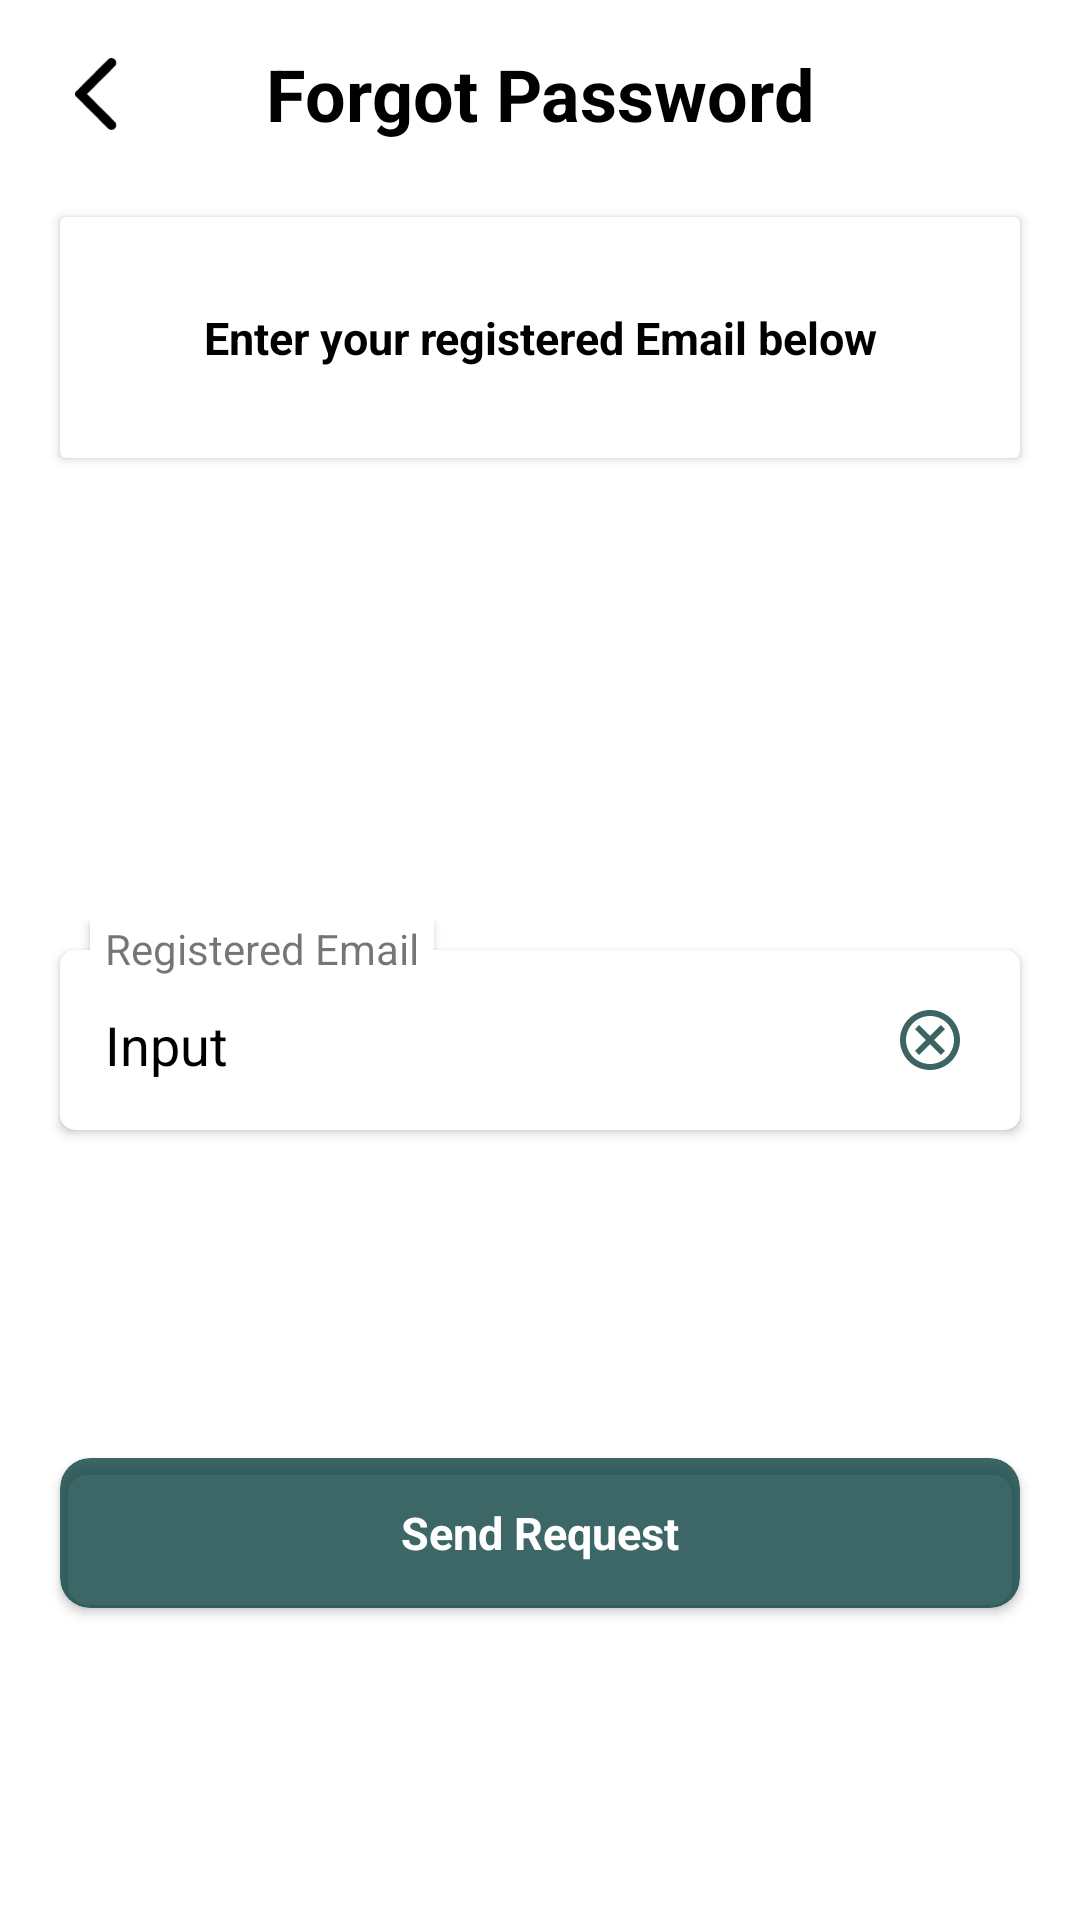

Reconstruct the res/layout file that produces this screen, plus the resources it refers to.
<!-- AndroidManifest.xml: application theme Theme.NaturalOpinion -->
<!-- res/layout/activity_forgot.xml -->
<?xml version="1.0" encoding="utf-8"?>
<androidx.constraintlayout.widget.ConstraintLayout xmlns:android="http://schemas.android.com/apk/res/android"
    xmlns:app="http://schemas.android.com/apk/res-auto"
    xmlns:tools="http://schemas.android.com/tools"
    android:layout_width="match_parent"
    android:layout_height="match_parent"
    tools:context=".ForgotActivity"
    android:background="@color/white">


    <ImageView
        android:layout_width="24dp"
        android:layout_height="24dp"
        app:layout_constraintTop_toTopOf="@id/forgot_heading"
        app:layout_constraintBottom_toBottomOf="@id/forgot_heading"
        android:layout_marginLeft="20dp"
        app:layout_constraintLeft_toLeftOf="parent"
        android:src="@drawable/ic_back"
        android:id="@+id/back_button"/>

    <TextView
        android:id="@+id/forgot_heading"
        android:layout_width="match_parent"
        android:layout_height="wrap_content"
        android:textSize="24dp"
        android:text="Forgot Password"
        android:gravity="center"
        android:paddingVertical="15dp"
        android:textStyle="bold"
        android:textColor="@color/black"
        app:layout_constraintTop_toTopOf="parent"
        />

    <androidx.cardview.widget.CardView
        android:layout_width="match_parent"
        android:layout_height="wrap_content"
        android:layout_marginHorizontal="20dp"
        app:layout_constraintTop_toBottomOf="@id/forgot_heading"
        android:layout_marginTop="10dp"
        android:id="@+id/message">
        <TextView
            android:layout_width="match_parent"
            android:layout_height="wrap_content"
            android:layout_marginHorizontal="10dp"
            android:text="Enter your registered Email below"
            android:textColor="@color/black"
            android:textStyle="bold"
            android:gravity="center"
            android:textSize="15dp"
            android:paddingVertical="30dp"/>
    </androidx.cardview.widget.CardView>

    <RelativeLayout
        android:layout_width="match_parent"
        android:layout_height="wrap_content"
        app:layout_constraintTop_toBottomOf="@id/message"
        android:layout_marginTop="50dp"
        android:id="@+id/email_card"
        app:layout_constraintBottom_toTopOf="@id/send_request">
    <androidx.cardview.widget.CardView
        android:layout_width="match_parent"
        android:layout_height="60dp"
        android:layout_marginHorizontal="20dp"
        app:cardCornerRadius="5dp"
        android:layout_marginTop="10dp"
        android:layout_marginBottom="5dp">
        <EditText
            android:layout_width="match_parent"
            android:layout_height="match_parent"
            android:text="Input"
            android:maxLines="1"
            android:inputType="text"
            android:gravity="center_vertical"
            android:layout_marginLeft="10dp"
            android:paddingHorizontal="5dp"
            android:textColor="@color/black"
            android:layout_marginRight="50dp"
            android:id="@+id/email"
            android:backgroundTint="@color/white"
            android:lines="1"/>
        <ImageView
            android:layout_width="20dp"
            android:layout_height="20dp"
            android:layout_gravity="right"
            android:layout_marginVertical="20dp"
            android:layout_marginRight="20dp"
            android:src="@drawable/ic_cross"
            android:id="@+id/cross_1"/>
    </androidx.cardview.widget.CardView>
        <TextView
            android:layout_width="wrap_content"
            android:layout_height="wrap_content"
            android:layout_marginLeft="30dp"
            android:paddingHorizontal="5dp"
            android:text="Registered Email"
            android:elevation="2dp"
            android:background="@color/white"/>
    </RelativeLayout>

    <androidx.cardview.widget.CardView
        android:layout_width="match_parent"
        android:layout_height="50dp"
        android:id="@+id/send_request"
        app:layout_constraintTop_toBottomOf="@id/email_card"
        app:layout_constraintBottom_toBottomOf="parent"
        app:cardBackgroundColor="@color/deep_green"
        app:cardCornerRadius="10dp"
        android:layout_marginHorizontal="20dp">
        <TextView
            android:layout_width="match_parent"
            android:layout_height="match_parent"
            android:text="Send Request"
            android:textSize="15dp"
            android:textColor="@color/white"
            android:gravity="center"
            android:textStyle="bold"/>
    </androidx.cardview.widget.CardView>

</androidx.constraintlayout.widget.ConstraintLayout>
<!-- resources referenced by this layout -->
<resources>
  <color name="black">#FF000000</color>
  <color name="deep_green">#CC0D4041</color>
  <color name="white">#FFFFFFFF</color>
  <!-- drawable ic_back (drawable) -->
  <vector xmlns:android="http://schemas.android.com/apk/res/android"
      android:width="11dp"
      android:height="19dp"
      android:viewportWidth="11"
      android:viewportHeight="19">
    <path
        android:pathData="M10.45,18.6C10.7,18.35 10.825,18.054 10.825,17.712C10.825,17.371 10.7,17.075 10.45,16.825L3.125,9.5L10.475,2.15C10.708,1.917 10.825,1.625 10.825,1.275C10.825,0.925 10.7,0.625 10.45,0.375C10.2,0.125 9.904,0 9.562,0C9.221,0 8.925,0.125 8.675,0.375L0.275,8.8C0.175,8.9 0.104,9.008 0.062,9.125C0.021,9.242 0,9.367 0,9.5C0,9.633 0.021,9.758 0.062,9.875C0.104,9.992 0.175,10.1 0.275,10.2L8.7,18.625C8.933,18.858 9.221,18.975 9.562,18.975C9.904,18.975 10.2,18.85 10.45,18.6Z"
        android:fillColor="#000000"/>
  </vector>
  <!-- drawable ic_cross (drawable) -->
  <vector xmlns:android="http://schemas.android.com/apk/res/android"
      android:width="20dp"
      android:height="20dp"
      android:viewportWidth="20"
      android:viewportHeight="20">
    <path
        android:pathData="M10,0C4.47,0 0,4.47 0,10C0,15.53 4.47,20 10,20C15.53,20 20,15.53 20,10C20,4.47 15.53,0 10,0ZM10,18C5.59,18 2,14.41 2,10C2,5.59 5.59,2 10,2C14.41,2 18,5.59 18,10C18,14.41 14.41,18 10,18ZM10,8.59L13.59,5L15,6.41L11.41,10L15,13.59L13.59,15L10,11.41L6.41,15L5,13.59L8.59,10L5,6.41L6.41,5L10,8.59Z"
        android:fillColor="#255354"
        android:fillAlpha="0.9"
        android:fillType="evenOdd"/>
  </vector>
  <style name="Theme.NaturalOpinion" parent="Theme.AppCompat.Light.NoActionBar">
          
          <item name="colorPrimary">@color/purple_500</item>
          <item name="colorPrimaryVariant">@color/purple_700</item>
          <item name="colorOnPrimary">@color/white</item>
          
          <item name="colorSecondary">@color/teal_200</item>
          <item name="colorSecondaryVariant">@color/teal_700</item>
          <item name="colorOnSecondary">@color/black</item>
          
          <item name="android:statusBarColor" tools:targetApi="l">?attr/colorPrimaryVariant</item>
          
      </style>
  <color name="purple_500">#FF6200EE</color>
  <color name="purple_700">#FF3700B3</color>
  <color name="teal_200">#FF03DAC5</color>
  <color name="teal_700">#FF018786</color>
</resources>
